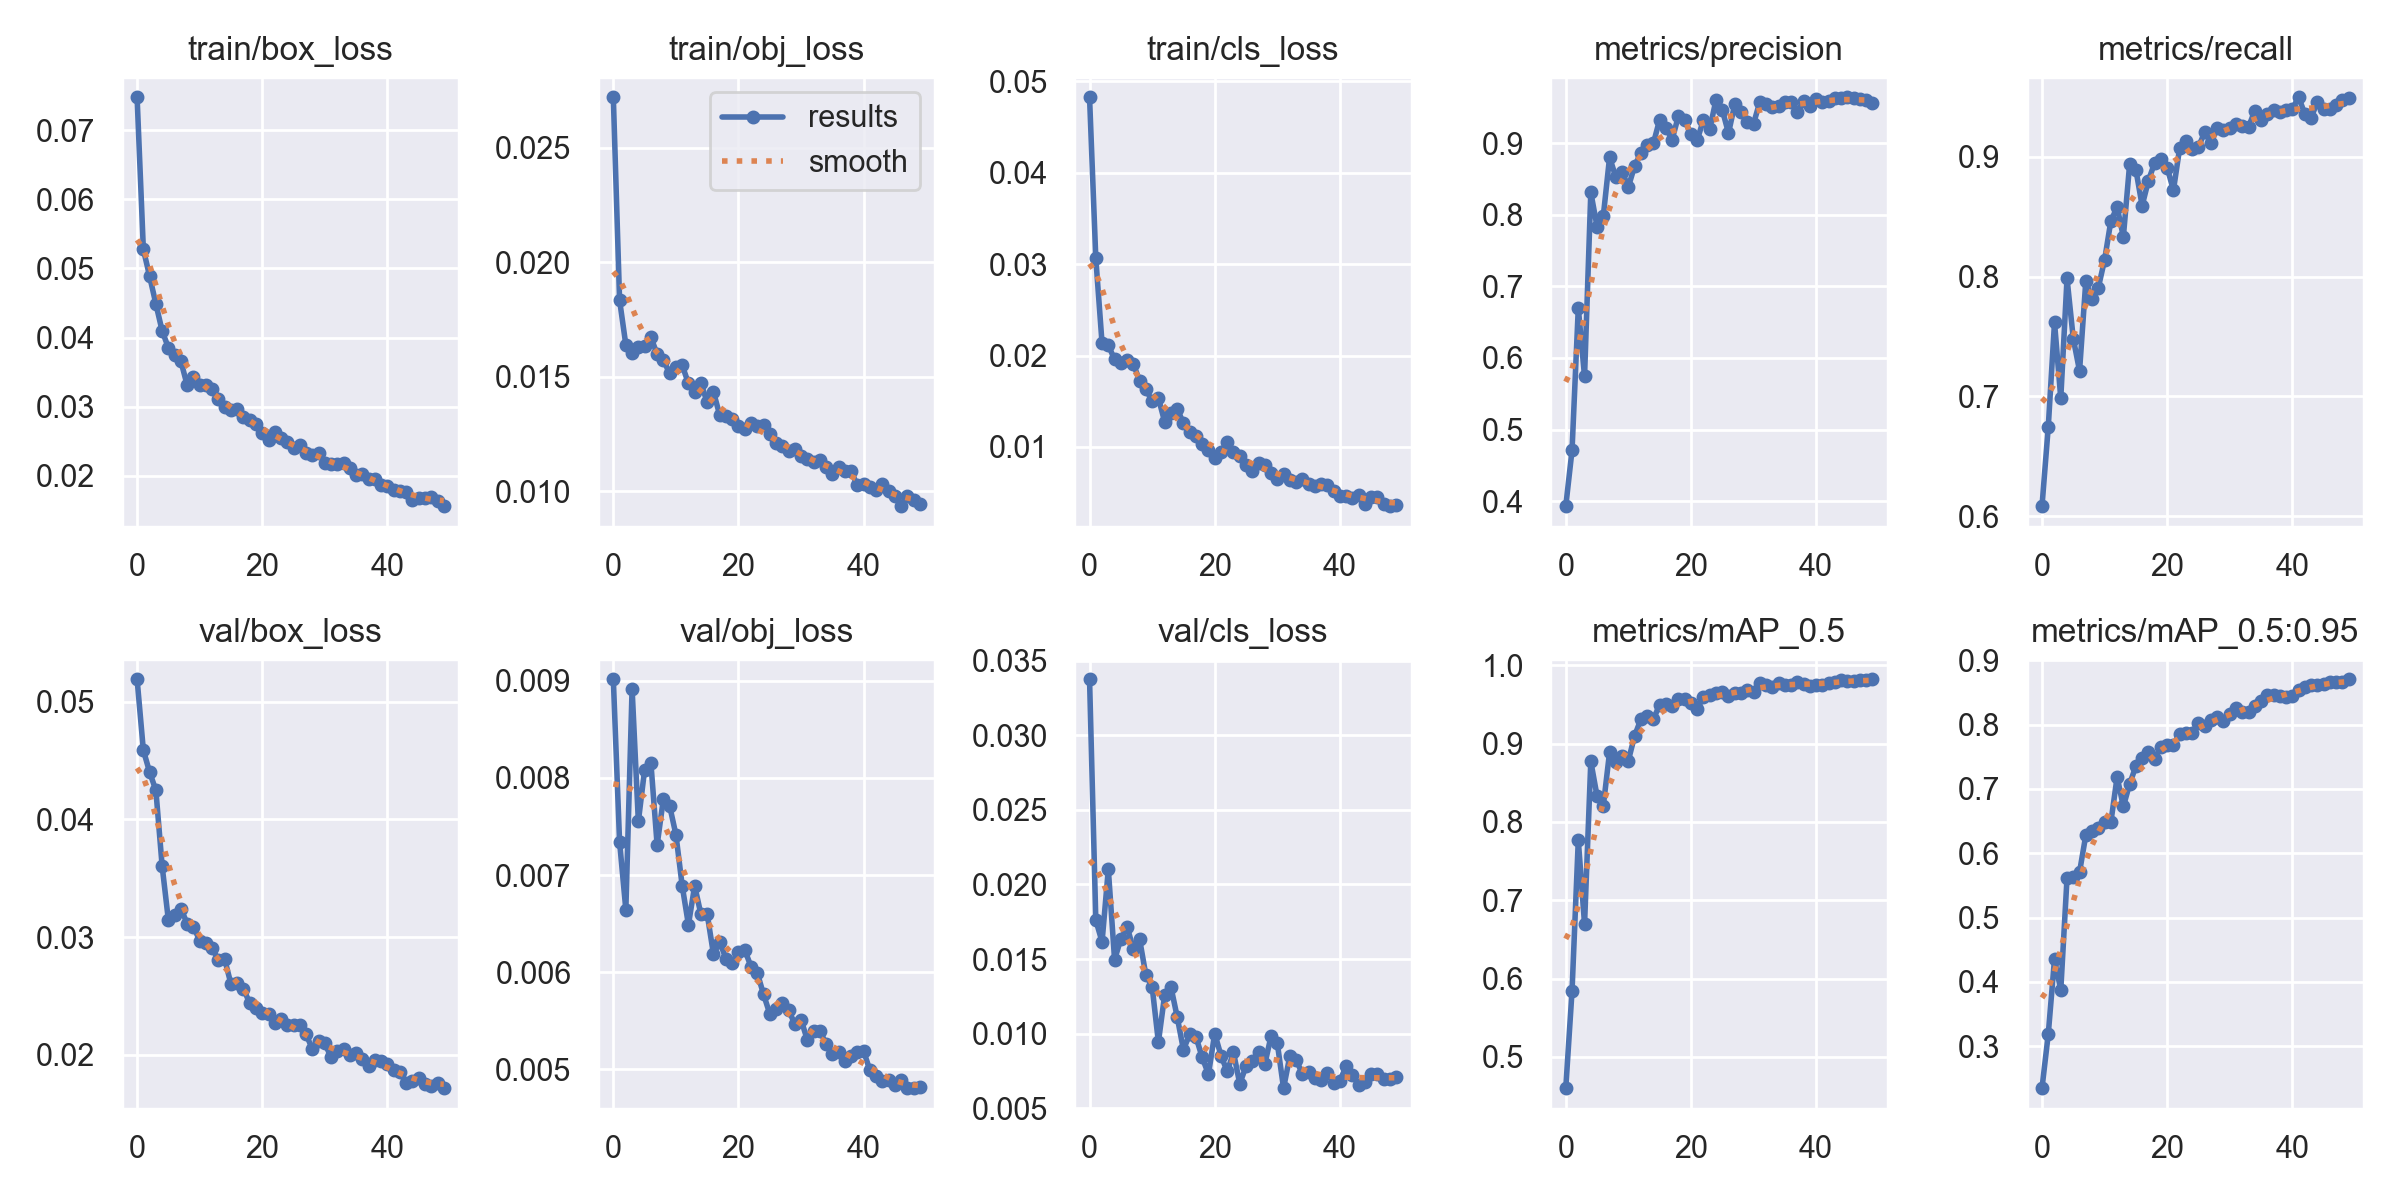

The table this chart was drawn from, first rows:
epoch, train/box_loss, train/obj_loss, train/cls_loss, metrics/precision, metrics/recall, metrics/mAP_0.5, metrics/mAP_0.5:0.95, val/box_loss, val/obj_loss, val/cls_loss, x/lr0, x/lr1, x/lr2
0, 0.07477, 0.02722, 0.04825, 0.3928, 0.6085, 0.46, 0.2349, 0.0519, 0.009014, 0.03374, 0.07023, 0.003308, 0.003308
1, 0.05276, 0.01835, 0.03063, 0.4709, 0.6745, 0.5841, 0.3188, 0.04587, 0.00734, 0.01761, 0.0401, 0.00651, 0.00651
2, 0.04887, 0.01639, 0.02132, 0.6699, 0.7618, 0.7767, 0.4355, 0.04401, 0.006643, 0.01616, 0.009832, 0.00958, 0.00958
3, 0.04487, 0.01605, 0.02111, 0.5742, 0.6985, 0.6696, 0.3874, 0.04247, 0.008917, 0.02102, 0.009406, 0.009406, 0.009406
4, 0.04096, 0.01631, 0.01957, 0.8316, 0.7985, 0.8774, 0.5615, 0.03604, 0.007551, 0.01496, 0.009406, 0.009406, 0.009406
5, 0.03852, 0.01634, 0.01913, 0.7837, 0.7482, 0.833, 0.5637, 0.03143, 0.008082, 0.01636, 0.009208, 0.009208, 0.009208
6, 0.03749, 0.01672, 0.01949, 0.7988, 0.7214, 0.8209, 0.5708, 0.03189, 0.008156, 0.01717, 0.00901, 0.00901, 0.00901
7, 0.03655, 0.01599, 0.01907, 0.8806, 0.7963, 0.8892, 0.628, 0.03242, 0.007308, 0.01568, 0.008812, 0.008812, 0.008812
8, 0.03311, 0.01571, 0.01725, 0.8528, 0.7812, 0.877, 0.6349, 0.03114, 0.007783, 0.01632, 0.008614, 0.008614, 0.008614
9, 0.03435, 0.01515, 0.01633, 0.8603, 0.7908, 0.884, 0.6391, 0.03088, 0.007711, 0.01393, 0.008416, 0.008416, 0.008416
10, 0.0332, 0.01542, 0.01499, 0.8392, 0.814, 0.8783, 0.6482, 0.0297, 0.007416, 0.01316, 0.008218, 0.008218, 0.008218
11, 0.03312, 0.01551, 0.01535, 0.8684, 0.8464, 0.91, 0.6479, 0.02947, 0.006892, 0.009441, 0.00802, 0.00802, 0.00802
12, 0.03249, 0.01471, 0.01276, 0.887, 0.8581, 0.9312, 0.7185, 0.02905, 0.006489, 0.01259, 0.007822, 0.007822, 0.007822
13, 0.03108, 0.01433, 0.01371, 0.8984, 0.8333, 0.9358, 0.6727, 0.02802, 0.006889, 0.01315, 0.007624, 0.007624, 0.007624
14, 0.03001, 0.01472, 0.01418, 0.9001, 0.8938, 0.9312, 0.7075, 0.0281, 0.006595, 0.01114, 0.007426, 0.007426, 0.007426
15, 0.02947, 0.01388, 0.0126, 0.9332, 0.8893, 0.9499, 0.7353, 0.026, 0.006598, 0.008938, 0.007228, 0.007228, 0.007228
16, 0.02961, 0.01434, 0.0116, 0.9216, 0.8592, 0.9506, 0.7482, 0.02609, 0.006186, 0.009969, 0.00703, 0.00703, 0.00703
17, 0.02847, 0.01332, 0.01123, 0.9053, 0.8801, 0.9476, 0.7572, 0.0256, 0.00631, 0.009805, 0.006832, 0.006832, 0.006832
18, 0.02801, 0.01327, 0.01034, 0.9385, 0.8951, 0.9575, 0.747, 0.02436, 0.00614, 0.008413, 0.006634, 0.006634, 0.006634
19, 0.02753, 0.01316, 0.009635, 0.9325, 0.898, 0.9569, 0.7655, 0.02393, 0.006092, 0.007295, 0.006436, 0.006436, 0.006436
20, 0.02619, 0.01282, 0.008805, 0.9129, 0.891, 0.9521, 0.7677, 0.02357, 0.006203, 0.01002, 0.006238, 0.006238, 0.006238
21, 0.02524, 0.01272, 0.009455, 0.9045, 0.8722, 0.9445, 0.7677, 0.02342, 0.006229, 0.008545, 0.00604, 0.00604, 0.00604
22, 0.02639, 0.01299, 0.01056, 0.9332, 0.9074, 0.9596, 0.7861, 0.0227, 0.006058, 0.007479, 0.005842, 0.005842, 0.005842
23, 0.02542, 0.01283, 0.009427, 0.9198, 0.9131, 0.9623, 0.7867, 0.02306, 0.005993, 0.00875, 0.005644, 0.005644, 0.005644
24, 0.02489, 0.01288, 0.009035, 0.9607, 0.9067, 0.9647, 0.7875, 0.02256, 0.005773, 0.006653, 0.005446, 0.005446, 0.005446
25, 0.02399, 0.01248, 0.007987, 0.9472, 0.9085, 0.9657, 0.8029, 0.02256, 0.005572, 0.00782, 0.005248, 0.005248, 0.005248
26, 0.02442, 0.01209, 0.007375, 0.9144, 0.9204, 0.9606, 0.7972, 0.02252, 0.005624, 0.008176, 0.00505, 0.00505, 0.00505
27, 0.02334, 0.01198, 0.008242, 0.9546, 0.9118, 0.9643, 0.8065, 0.02174, 0.005681, 0.008763, 0.004852, 0.004852, 0.004852
28, 0.023, 0.01177, 0.008002, 0.9437, 0.9239, 0.9653, 0.8112, 0.02048, 0.005609, 0.007959, 0.004654, 0.004654, 0.004654
29, 0.02323, 0.01183, 0.007176, 0.9306, 0.9227, 0.9686, 0.806, 0.0212, 0.005469, 0.009837, 0.004456, 0.004456, 0.004456
30, 0.02185, 0.01153, 0.006517, 0.9275, 0.9241, 0.9659, 0.8162, 0.02096, 0.00551, 0.009362, 0.004258, 0.004258, 0.004258
31, 0.02169, 0.0114, 0.007043, 0.9579, 0.9274, 0.9778, 0.8262, 0.01977, 0.005304, 0.006359, 0.00406, 0.00406, 0.00406
32, 0.02169, 0.01127, 0.006423, 0.9555, 0.926, 0.975, 0.8199, 0.02029, 0.0054, 0.008502, 0.003862, 0.003862, 0.003862
33, 0.02181, 0.01136, 0.006123, 0.9514, 0.9249, 0.9724, 0.8196, 0.02047, 0.005399, 0.008265, 0.003664, 0.003664, 0.003664
34, 0.02105, 0.01103, 0.006537, 0.9526, 0.9386, 0.9777, 0.8291, 0.01996, 0.005261, 0.00732, 0.003466, 0.003466, 0.003466
35, 0.02007, 0.01073, 0.005985, 0.9581, 0.9312, 0.9744, 0.836, 0.02018, 0.005158, 0.007419, 0.003268, 0.003268, 0.003268
36, 0.02026, 0.01106, 0.005688, 0.9583, 0.9359, 0.9746, 0.8454, 0.01963, 0.005178, 0.007047, 0.00307, 0.00307, 0.00307
37, 0.01958, 0.0109, 0.005993, 0.944, 0.9393, 0.9791, 0.8455, 0.01906, 0.00509, 0.006877, 0.002872, 0.002872, 0.002872
38, 0.01954, 0.01086, 0.005829, 0.9597, 0.9375, 0.9768, 0.8448, 0.01955, 0.005135, 0.007366, 0.002674, 0.002674, 0.002674
39, 0.01868, 0.01025, 0.005131, 0.9523, 0.9391, 0.9739, 0.843, 0.01947, 0.005176, 0.00673, 0.002476, 0.002476, 0.002476
40, 0.01858, 0.01033, 0.004611, 0.9614, 0.94, 0.9745, 0.8444, 0.01924, 0.005187, 0.006865, 0.002278, 0.002278, 0.002278
41, 0.01794, 0.0102, 0.004684, 0.9582, 0.9498, 0.9753, 0.8533, 0.01869, 0.004991, 0.007817, 0.00208, 0.00208, 0.00208
42, 0.01785, 0.01006, 0.004435, 0.9598, 0.9359, 0.9775, 0.8579, 0.01849, 0.004933, 0.007224, 0.001882, 0.001882, 0.001882
43, 0.0176, 0.01031, 0.004768, 0.9631, 0.9325, 0.979, 0.8621, 0.01758, 0.004885, 0.00658, 0.001684, 0.001684, 0.001684
44, 0.01651, 0.009987, 0.003808, 0.9629, 0.9461, 0.9808, 0.8618, 0.01775, 0.004889, 0.00676, 0.001486, 0.001486, 0.001486
45, 0.01675, 0.009802, 0.00454, 0.9645, 0.9397, 0.9804, 0.8629, 0.01801, 0.004838, 0.007288, 0.001288, 0.001288, 0.001288
46, 0.01673, 0.009339, 0.004475, 0.9629, 0.9403, 0.9795, 0.8666, 0.01749, 0.004895, 0.007282, 0.00109, 0.00109, 0.00109
47, 0.01689, 0.009799, 0.003712, 0.9619, 0.9436, 0.9807, 0.8658, 0.01733, 0.00481, 0.006947, 0.000892, 0.000892, 0.000892
48, 0.01631, 0.009594, 0.003521, 0.9603, 0.9471, 0.9809, 0.8665, 0.01762, 0.004807, 0.006962, 0.000694, 0.000694, 0.000694
49, 0.01559, 0.009432, 0.003637, 0.9559, 0.9493, 0.9823, 0.8704, 0.01716, 0.004815, 0.007098, 0.000496, 0.000496, 0.000496
